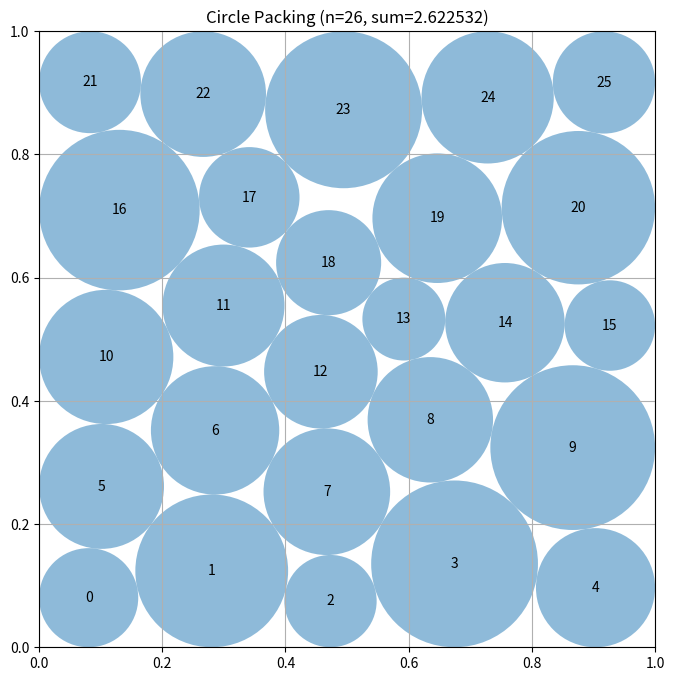

Here is the Python script that generated this plot:
# EVOLVE-BLOCK-START
"""Constructor-based circle packing for n=26 circles"""
import numpy as np


def construct_packing():
    """
    Jointly optimize centers and unequal radii from several staggered
    hexagonal seeds.  Unlike a greedy post-processing radius assignment,
    every radius is allowed to trade against every other radius.
    """
    from scipy.optimize import minimize

    n = 26
    pair_i, pair_j = np.triu_indices(n, 1)

    # Five staggered layers give 26 well-separated initial sites.  The
    # deliberate asymmetry (the six-circle middle row) is helpful near the
    # vertical boundaries, where a perfectly triangular lattice is cut off.
    row_counts = (5, 5, 6, 5, 5)
    base = []
    for row, count in enumerate(row_counts):
        y = 0.11 + 0.195 * row
        if count == 6:
            xs = np.linspace(0.10, 0.90, count)
        else:
            xs = np.linspace(0.13, 0.87, count)
        base.extend((x, y) for x in xs)
    base = np.asarray(base, dtype=float)

    def inequalities(z):
        c = z[:2 * n].reshape(n, 2)
        r = z[2 * n:]
        # Four wall inequalities for each circle.
        walls = np.column_stack((
            c[:, 0] - r, c[:, 1] - r,
            1.0 - c[:, 0] - r, 1.0 - c[:, 1] - r
        )).ravel()
        # Squared distances avoid square roots and are smooth away from
        # coincident centers.
        delta = c[pair_i] - c[pair_j]
        separation = np.einsum("ij,ij->i", delta, delta) - (r[pair_i] + r[pair_j]) ** 2
        return np.concatenate((walls, separation))

    bounds = [(0.0001, 0.9999)] * (2 * n) + [(0.000001, 0.5)] * n
    constraint = {"type": "ineq", "fun": inequalities}
    rng = np.random.default_rng(26031991)
    best = None

    # Small reproducible perturbations let the optimizer discover unequal,
    # boundary-adapted arrangements without an expensive global search.
    for trial in range(6):
        centers0 = base.copy()
        if trial:
            centers0 += rng.normal(0.0, 0.018, centers0.shape)
            centers0 = np.clip(centers0, 0.06, 0.94)
        z0 = np.concatenate((centers0.ravel(), np.full(n, 0.025)))
        result = minimize(
            lambda z: -np.sum(z[2 * n:]),
            z0,
            method="SLSQP",
            bounds=bounds,
            constraints=constraint,
            options={"maxiter": 1400, "ftol": 1e-11, "disp": False},
        )
        if result.success and np.min(inequalities(result.x)) >= -2e-7:
            if best is None or result.x[2 * n:].sum() > best[2 * n:].sum():
                best = result.x

    # The unperturbed seed is feasible, so this fallback is only relevant if
    # an optimizer installation declines all numerical solves.
    if best is None:
        best = np.concatenate((base.ravel(), np.full(n, 0.025)))

    centers = best[:2 * n].reshape(n, 2)
    radii = best[2 * n:].copy()

    # SLSQP permits tiny feasibility errors.  One global scale factor is a
    # certificate: it simultaneously enforces every wall and pair constraint.
    wall_limit = np.minimum.reduce((
        centers[:, 0], centers[:, 1], 1.0 - centers[:, 0], 1.0 - centers[:, 1]
    ))
    scale = np.min(wall_limit / radii)
    distances = np.sqrt(np.sum((centers[pair_i] - centers[pair_j]) ** 2, axis=1))
    scale = min(scale, np.min(distances / (radii[pair_i] + radii[pair_j])))
    radii *= min(1.0, 0.999999 * scale)

    return centers, radii, float(np.sum(radii))


def compute_max_radii(centers):
    """
    Compute the maximum possible radii for each circle position
    such that they don't overlap and stay within the unit square.

    Args:
        centers: np.array of shape (n, 2) with (x, y) coordinates

    Returns:
        np.array of shape (n) with radius of each circle
    """
    n = centers.shape[0]
    radii = np.ones(n)

    # First, limit by distance to square borders
    for i in range(n):
        x, y = centers[i]
        # Distance to borders
        radii[i] = min(x, y, 1 - x, 1 - y)

    # Then, limit by distance to other circles
    # Each pair of circles with centers at distance d can have
    # sum of radii at most d to avoid overlap
    for i in range(n):
        for j in range(i + 1, n):
            dist = np.sqrt(np.sum((centers[i] - centers[j]) ** 2))

            # If current radii would cause overlap
            if radii[i] + radii[j] > dist:
                # Scale both radii proportionally
                scale = dist / (radii[i] + radii[j])
                radii[i] *= scale
                radii[j] *= scale

    return radii


# EVOLVE-BLOCK-END


# This part remains fixed (not evolved)
def run_packing():
    """Run the circle packing constructor for n=26"""
    centers, radii, sum_radii = construct_packing()
    return centers, radii, sum_radii


def visualize(centers, radii):
    """
    Visualize the circle packing

    Args:
        centers: np.array of shape (n, 2) with (x, y) coordinates
        radii: np.array of shape (n) with radius of each circle
    """
    import matplotlib.pyplot as plt
    from matplotlib.patches import Circle

    fig, ax = plt.subplots(figsize=(8, 8))

    # Draw unit square
    ax.set_xlim(0, 1)
    ax.set_ylim(0, 1)
    ax.set_aspect("equal")
    ax.grid(True)

    # Draw circles
    for i, (center, radius) in enumerate(zip(centers, radii)):
        circle = Circle(center, radius, alpha=0.5)
        ax.add_patch(circle)
        ax.text(center[0], center[1], str(i), ha="center", va="center")

    plt.title(f"Circle Packing (n={len(centers)}, sum={sum(radii):.6f})")
    plt.show()


if __name__ == "__main__":
    centers, radii, sum_radii = run_packing()
    print(f"Sum of radii: {sum_radii}")
    # AlphaEvolve improved this to 2.635

    # Uncomment to visualize:
    visualize(centers, radii)
